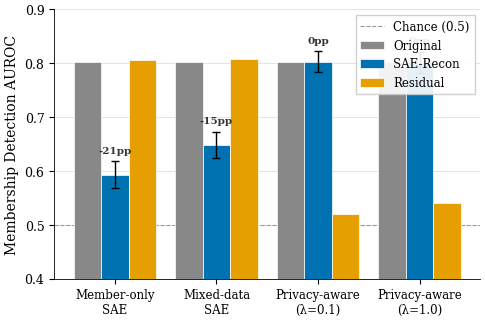

Here is the Python script that generated this plot: (Note: this script raises an exception after producing the figure.)
#!/usr/bin/env python3
"""plot_privacy_aware_comparison.py.

Generates ``figures/privacy_aware_comparison.pdf`` showing standard vs
``$\\dK$``-penalised SAE on Pythia-6.9B as a grouped bar chart of membership
detection AUROC across four SAE conditions (Member-only, Mixed-data,
Privacy-aware lambda=0.1, Privacy-aware lambda=1.0), each with
Original, SAE-Recon, and Residual bars.

Used in Results of the paper.
Reproduce: ``env/bin/python3 scripts/memcirc/plot_privacy_aware_comparison.py``
(writes PDF and PNG, 300 DPI, to ``paper5/figures/``).
"""

import matplotlib
matplotlib.use("Agg")
import matplotlib.pyplot as plt
import numpy as np
from pathlib import Path

# ── Data (verified from disk) ──────────────────────────────────────────────
CONDITIONS = [
    "Member-only\nSAE",
    "Mixed-data\nSAE",
    "Privacy-aware\n(\u03bb=0.1)",
    "Privacy-aware\n(\u03bb=1.0)",
]

# Each row: (original, sae_recon, residual)
AUROC = np.array([
    [0.803, 0.593, 0.805],  # Member-only
    [0.803, 0.649, 0.807],  # Mixed-data
    [0.803, 0.803, 0.520],  # Privacy-aware lambda=0.1
    [0.803, 0.802, 0.540],  # Privacy-aware lambda=1.0
])

# 95% bootstrap CI for SAE-Recon bars only: (lower, upper)
RECON_CI = np.array([
    [0.568, 0.618],
    [0.624, 0.672],
    [0.783, 0.822],
    [0.782, 0.821],
])

BAR_LABELS = ["Original", "SAE-Recon", "Residual"]

# ── Style ──────────────────────────────────────────────────────────────────
# Colorblind-friendly palette (Wong 2011, adapted)
COLOR_ORIGINAL = "#888888"   # Gray
COLOR_RECON    = "#0072B2"   # Blue (deuteranope-safe)
COLOR_RESIDUAL = "#E69F00"   # Orange (deuteranope-safe)
COLORS = [COLOR_ORIGINAL, COLOR_RECON, COLOR_RESIDUAL]

plt.rcParams.update({
    "font.family": "serif",
    "font.size": 9,
    "axes.labelsize": 10,
    "axes.titlesize": 11,
    "xtick.labelsize": 8.5,
    "ytick.labelsize": 9,
    "legend.fontsize": 8.5,
    "figure.dpi": 300,
    "savefig.dpi": 300,
    "savefig.bbox": "tight",
    "savefig.pad_inches": 0.05,
})

# ── Layout geometry ────────────────────────────────────────────────────────
n_groups = len(CONDITIONS)
n_bars = 3
bar_width = 0.22
group_gap = 0.15  # extra space between groups

# Compute x positions: groups are spaced by (n_bars * bar_width + group_gap)
group_width = n_bars * bar_width + group_gap
group_centers = np.arange(n_groups) * group_width
offsets = np.array([-bar_width, 0, bar_width])

# ── Figure ─────────────────────────────────────────────────────────────────
fig, ax = plt.subplots(figsize=(5.5, 3.5))

for j in range(n_bars):
    x_positions = group_centers + offsets[j]
    values = AUROC[:, j]

    # Error bars only on SAE-Recon (j == 1)
    if j == 1:
        yerr_lower = values - RECON_CI[:, 0]
        yerr_upper = RECON_CI[:, 1] - values
        yerr = np.array([yerr_lower, yerr_upper])
    else:
        yerr = None

    bars = ax.bar(
        x_positions, values,
        width=bar_width,
        color=COLORS[j],
        edgecolor="white",
        linewidth=0.5,
        label=BAR_LABELS[j],
        yerr=yerr,
        capsize=3,
        error_kw={"linewidth": 1.0, "capthick": 1.0, "color": "#333333"},
        zorder=3,
    )

# ── Annotations: drop in pp above each SAE-Recon bar ──────────────────────
recon_x = group_centers + offsets[1]
for i in range(n_groups):
    drop_pp = round((AUROC[i, 1] - AUROC[i, 0]) * 100)
    label = f"{drop_pp:+d}pp" if drop_pp != 0 else "0pp"

    # Position annotation above the CI upper bound (or the bar top)
    y_top = RECON_CI[i, 1] + 0.012
    ax.annotate(
        label,
        xy=(recon_x[i], y_top),
        ha="center", va="bottom",
        fontsize=7.5, fontweight="bold",
        color="#333333",
    )

# ── Reference line at chance ───────────────────────────────────────────────
ax.axhline(y=0.5, color="#999999", linewidth=0.8, linestyle="--", zorder=1,
           label="Chance (0.5)")

# ── Axes ───────────────────────────────────────────────────────────────────
ax.set_ylabel("Membership Detection AUROC")
ax.set_ylim(0.40, 0.90)
ax.set_yticks(np.arange(0.4, 0.95, 0.1))
ax.set_xticks(group_centers)
ax.set_xticklabels(CONDITIONS, linespacing=1.15)

# Light horizontal grid only
ax.yaxis.grid(True, linewidth=0.4, color="#d0d0d0", zorder=0)
ax.xaxis.grid(False)
ax.set_axisbelow(True)

# Remove top and right spines
ax.spines["top"].set_visible(False)
ax.spines["right"].set_visible(False)
ax.spines["left"].set_linewidth(0.6)
ax.spines["bottom"].set_linewidth(0.6)

# ── Legend ──────────────────────────────────────────────────────────────────
handles, labels = ax.get_legend_handles_labels()
# Reorder: Original, SAE-Recon, Residual, Chance
order = [0, 1, 2, 3]
ax.legend(
    [handles[i] for i in order],
    [labels[i] for i in order],
    loc="upper right",
    frameon=True,
    framealpha=0.9,
    edgecolor="#cccccc",
    fancybox=False,
)

# ── Save ───────────────────────────────────────────────────────────────────
ROOT = Path(__file__).resolve().parents[2]
out_dir = ROOT / "paper5" / "figures"
out_dir.mkdir(parents=True, exist_ok=True)

fig.savefig(out_dir / "privacy_aware_comparison.pdf")
fig.savefig(out_dir / "privacy_aware_comparison.png")
plt.close(fig)

print(f"Saved: {out_dir / 'privacy_aware_comparison.pdf'}")
print(f"Saved: {out_dir / 'privacy_aware_comparison.png'}")
